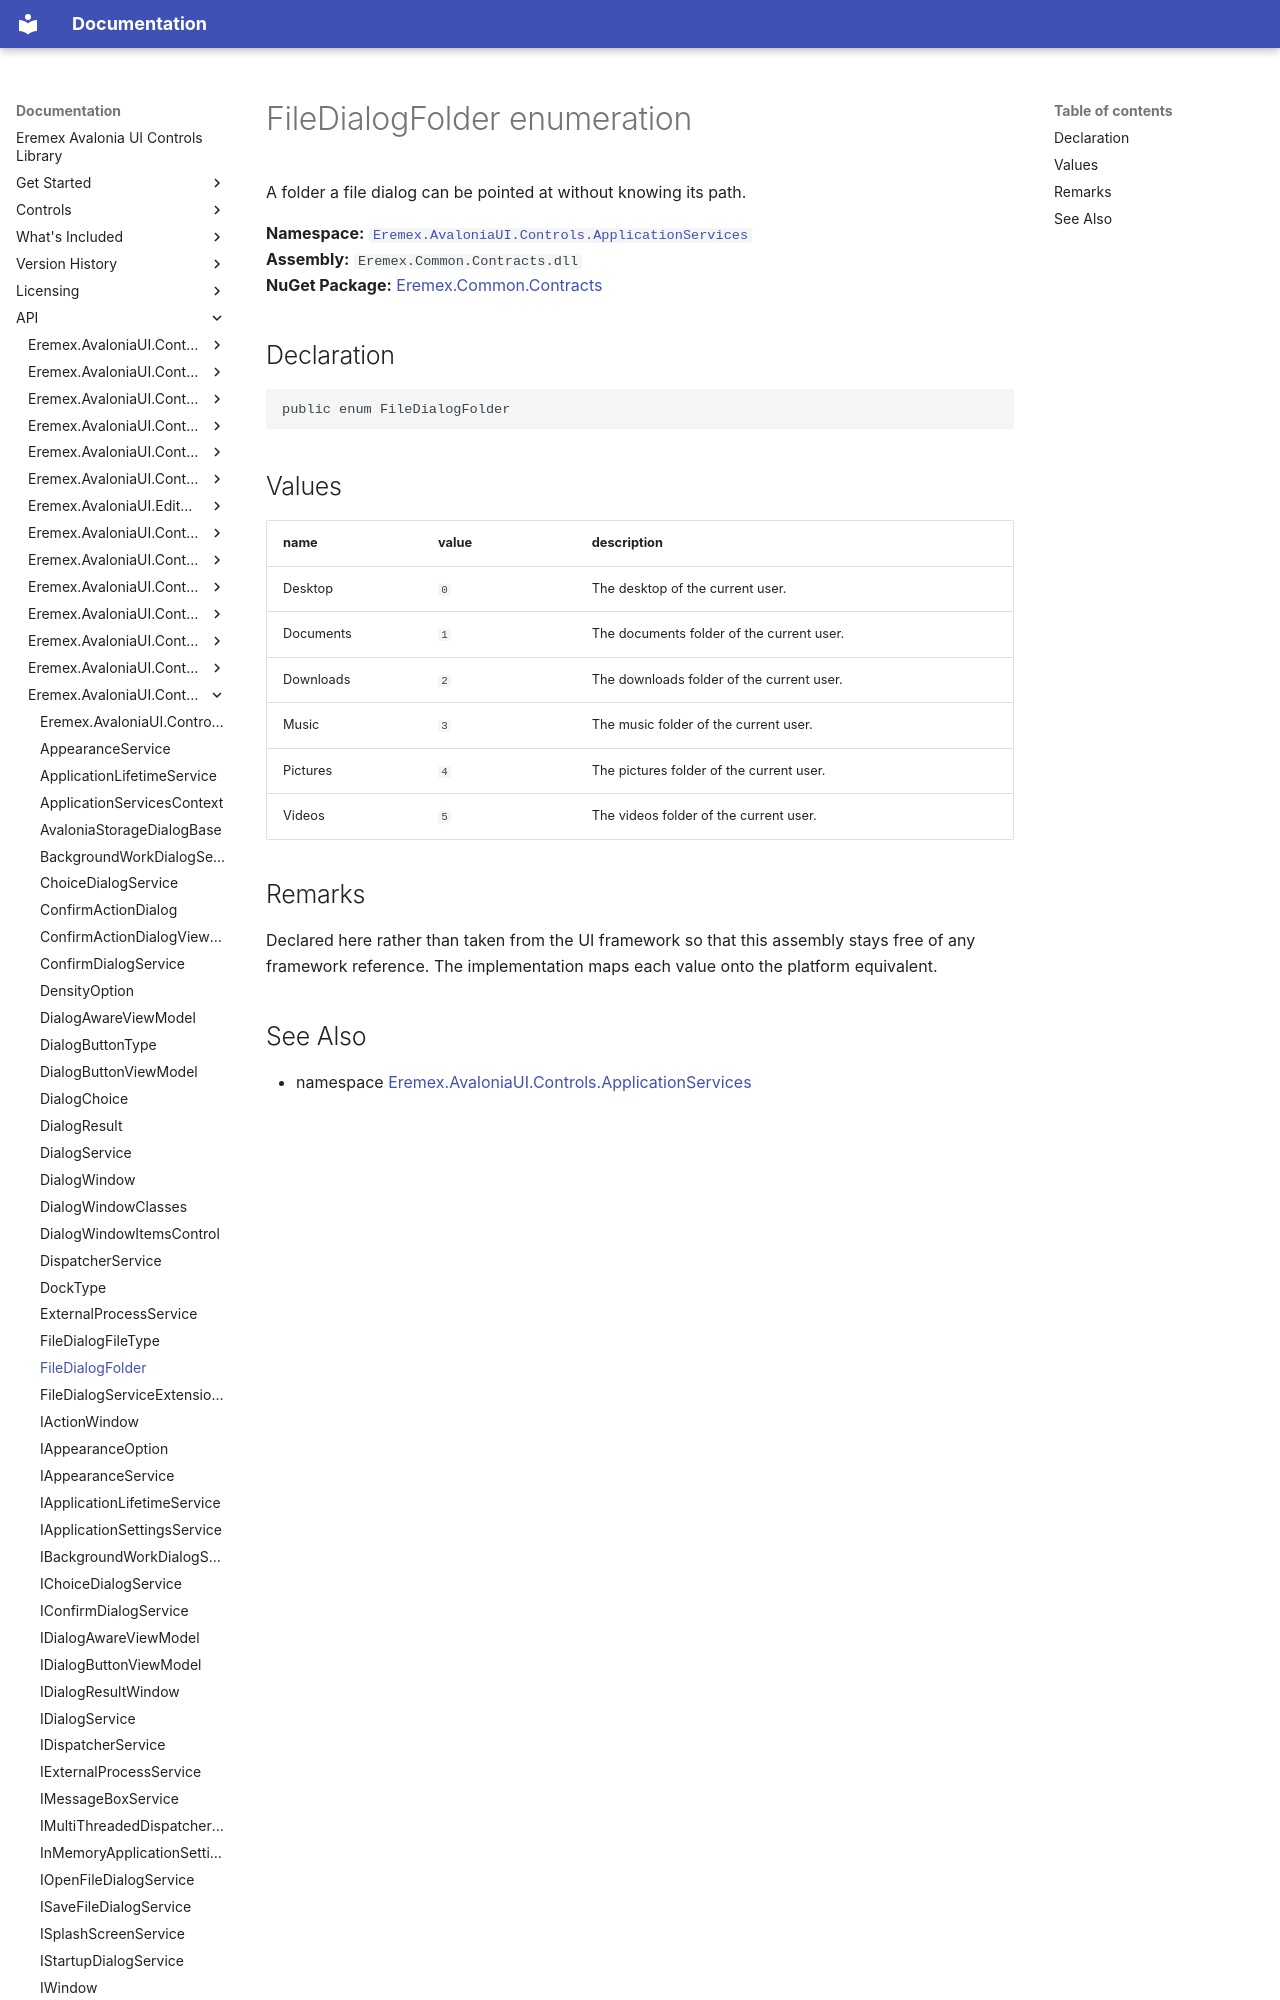

repository: Eremex/controls-doc · page: API/Eremex.AvaloniaUI.Controls.ApplicationServices/FileDialogFolder/index.html · generator: mkdocs

# FileDialogFolder enumeration

A folder a file dialog can be pointed at without knowing its path.

**Namespace:** [`Eremex.AvaloniaUI.Controls.ApplicationServices`](./index.md)  
**Assembly:** `Eremex.Common.Contracts.dll`  
**NuGet Package:** [Eremex.Common.Contracts](https://www.nuget.org/packages/Eremex.Common.Contracts)

## Declaration

```csharp
public enum FileDialogFolder
```

## Values

| name | value | description |
| --- | --- | --- |
| Desktop | `0` | The desktop of the current user. |
| Documents | `1` | The documents folder of the current user. |
| Downloads | `2` | The downloads folder of the current user. |
| Music | `3` | The music folder of the current user. |
| Pictures | `4` | The pictures folder of the current user. |
| Videos | `5` | The videos folder of the current user. |
